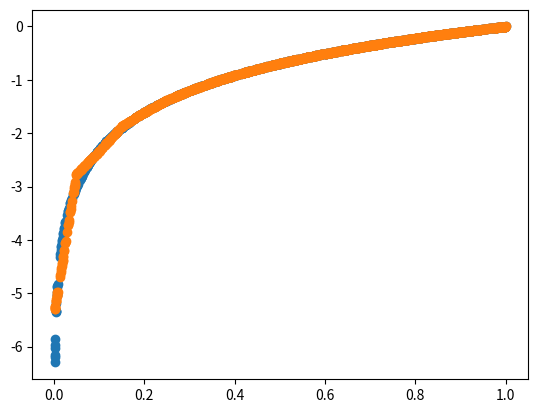

This chart was generated by the following Python code:
import numpy as np
import math
import random
from numpy.linalg import inv

import matplotlib.pyplot as plt

nbSamples = 1000

X = np.matrix([[random.random(), 1] for x in range(nbSamples)])
Y = np.matrix([math.log(x[0].item(0)) for x in X]).transpose()


def i_plus(xi, x):
    if x >= xi:
        return x - xi
    return 0.0


def splinify(x_min, x_max, step, x):
    a = [i_plus(x_min + i * step, x) for i in range(
        int((x_max - x_min) / step))]
    a.reverse()
    return a + [1]


Xsplines = np.matrix([splinify(0.0, 1.0, 0.05, x[0].item(0)) for x in X])
A = inv(Xsplines.transpose() * Xsplines) * Xsplines.transpose() * Y
Yreg = np.matrix([[np.dot(x, A).item(0)] for x in Xsplines])

plt.scatter(np.asarray(X[:, 0]), np.asarray(Y))
plt.scatter(np.asarray(X[:, 0]), np.asarray(Yreg))
plt.show()
